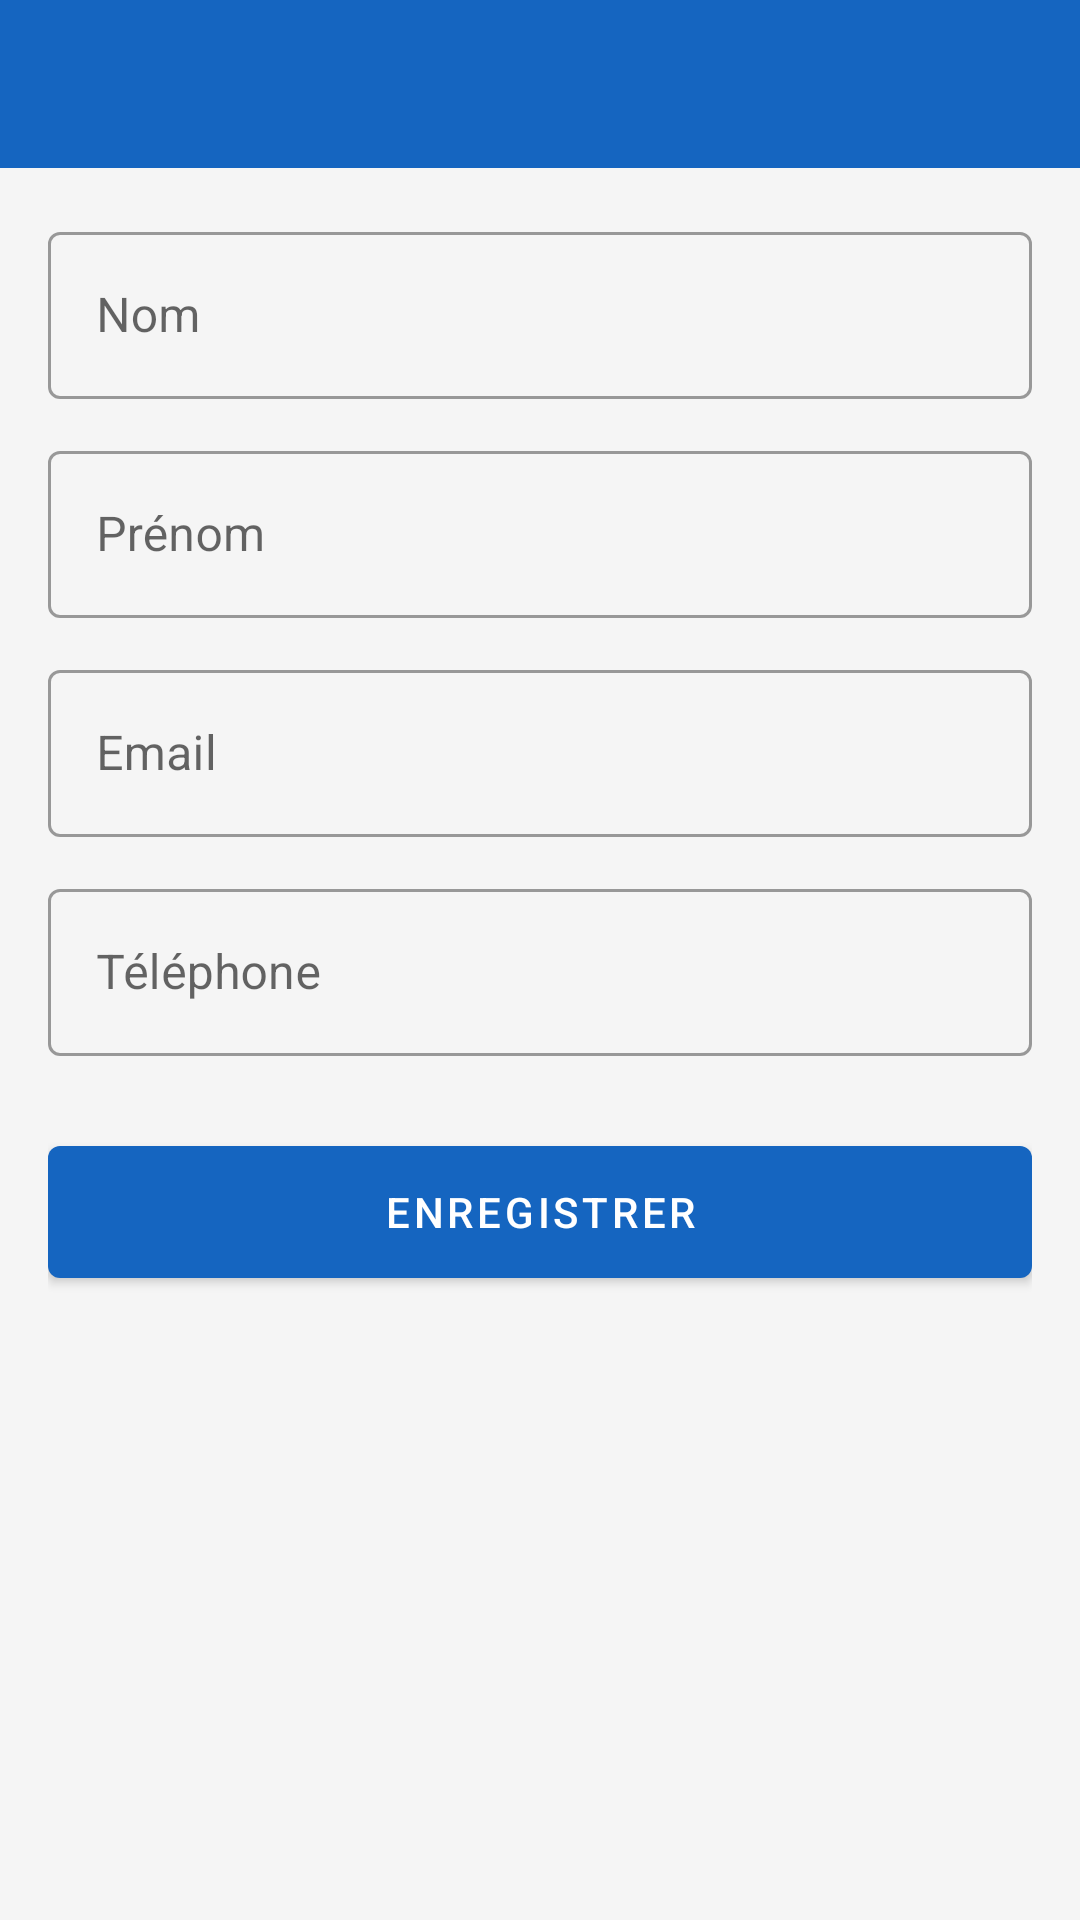

This screen was rendered from an Android layout file. Write that file and the resources it references.
<!-- AndroidManifest.xml: application theme Theme.LocationVoiture -->
<!-- res/layout/activity_client_form.xml -->
<?xml version="1.0" encoding="utf-8"?>
<LinearLayout xmlns:android="http://schemas.android.com/apk/res/android"
    xmlns:app="http://schemas.android.com/apk/res-auto"
    android:layout_width="match_parent"
    android:layout_height="match_parent"
    android:background="@color/colorBackground"
    android:orientation="vertical">

    <androidx.appcompat.widget.Toolbar
        android:id="@+id/toolbar"
        android:layout_width="match_parent"
        android:layout_height="?attr/actionBarSize"
        android:background="@color/colorPrimary"
        android:theme="@style/Theme.LocationVoiture.AppBarOverlay"/>

    <ScrollView android:layout_width="match_parent" android:layout_height="match_parent">
        <LinearLayout android:layout_width="match_parent" android:layout_height="wrap_content"
            android:orientation="vertical" android:padding="16dp">

            <com.google.android.material.textfield.TextInputLayout
                style="@style/Widget.MaterialComponents.TextInputLayout.OutlinedBox"
                android:layout_width="match_parent" android:layout_height="wrap_content"
                android:hint="Nom" android:layout_marginBottom="12dp">
                <com.google.android.material.textfield.TextInputEditText
                    android:id="@+id/et_nom" android:layout_width="match_parent"
                    android:layout_height="wrap_content" android:inputType="textPersonName"/>
            </com.google.android.material.textfield.TextInputLayout>

            <com.google.android.material.textfield.TextInputLayout
                style="@style/Widget.MaterialComponents.TextInputLayout.OutlinedBox"
                android:layout_width="match_parent" android:layout_height="wrap_content"
                android:hint="Prénom" android:layout_marginBottom="12dp">
                <com.google.android.material.textfield.TextInputEditText
                    android:id="@+id/et_prenom" android:layout_width="match_parent"
                    android:layout_height="wrap_content" android:inputType="textPersonName"/>
            </com.google.android.material.textfield.TextInputLayout>

            <com.google.android.material.textfield.TextInputLayout
                style="@style/Widget.MaterialComponents.TextInputLayout.OutlinedBox"
                android:layout_width="match_parent" android:layout_height="wrap_content"
                android:hint="Email" android:layout_marginBottom="12dp">
                <com.google.android.material.textfield.TextInputEditText
                    android:id="@+id/et_email" android:layout_width="match_parent"
                    android:layout_height="wrap_content" android:inputType="textEmailAddress"/>
            </com.google.android.material.textfield.TextInputLayout>

            <com.google.android.material.textfield.TextInputLayout
                style="@style/Widget.MaterialComponents.TextInputLayout.OutlinedBox"
                android:layout_width="match_parent" android:layout_height="wrap_content"
                android:hint="Téléphone" android:layout_marginBottom="24dp">
                <com.google.android.material.textfield.TextInputEditText
                    android:id="@+id/et_telephone" android:layout_width="match_parent"
                    android:layout_height="wrap_content" android:inputType="phone"/>
            </com.google.android.material.textfield.TextInputLayout>

            <com.google.android.material.button.MaterialButton
                android:id="@+id/btn_save"
                android:layout_width="match_parent"
                android:layout_height="56dp"
                android:text="@string/save"/>

        </LinearLayout>
    </ScrollView>
</LinearLayout>
<!-- resources referenced by this layout -->
<resources>
  <color name="colorBackground">#F5F5F5</color>
  <color name="colorPrimary">#1565C0</color>
  <string name="save">Enregistrer</string>
  <style name="Theme.LocationVoiture.AppBarOverlay" parent="ThemeOverlay.AppCompat.Dark.ActionBar" />
  <style name="Theme.LocationVoiture" parent="Theme.MaterialComponents.DayNight.DarkActionBar">
          <item name="colorPrimary">@color/colorPrimary</item>
          <item name="colorPrimaryVariant">@color/colorPrimaryDark</item>
          <item name="colorOnPrimary">@color/colorOnPrimary</item>
          <item name="colorSecondary">@color/colorSecondary</item>
          <item name="android:colorBackground">@color/colorBackground</item>
          <item name="windowActionBar">false</item>
          <item name="windowNoTitle">true</item>
      </style>
  <color name="colorPrimaryDark">#0D47A1</color>
  <color name="colorOnPrimary">#FFFFFF</color>
  <color name="colorSecondary">#FF6F00</color>
</resources>
